Run: headless pygame with SDL's dummy video driver; simulated clock (each Clock.tick advances the game by its frame time, no real sleeping); random seed 0; keys injected as events and as key.get_pressed() state; mouse plan: one left click at the window centre at the start of phase 2, then a move to the lower-right quarter at the start of phase 3.
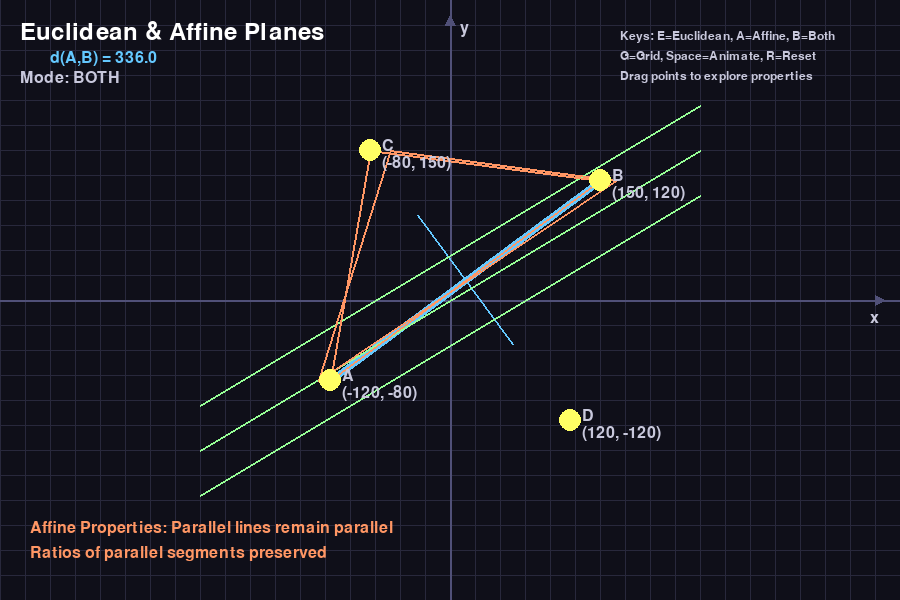
Frame 1 of 4 · flips 1–60 · no input
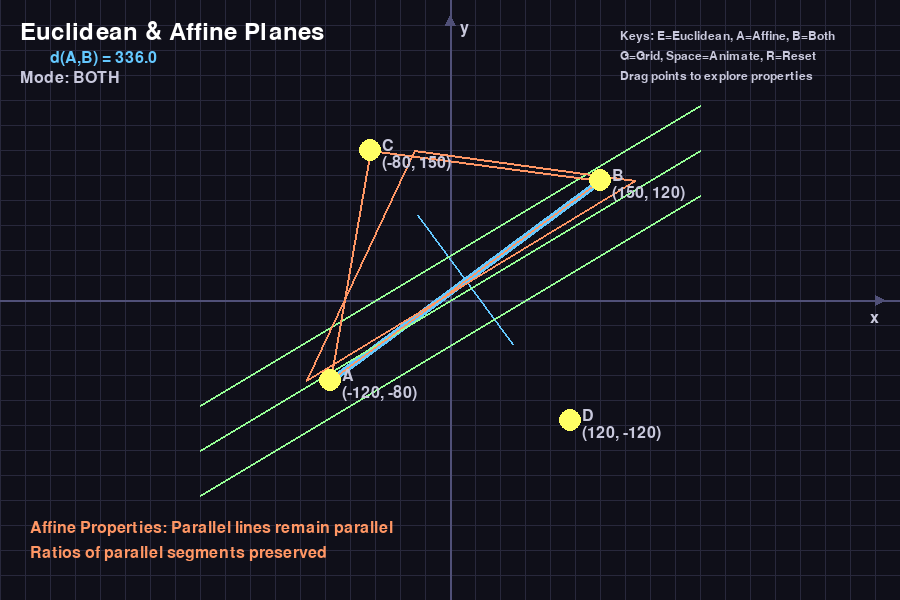
Frame 2 of 4 · flips 61–180 · clicked the window centre · tapped SPACE, RETURN · held RIGHT (→), D
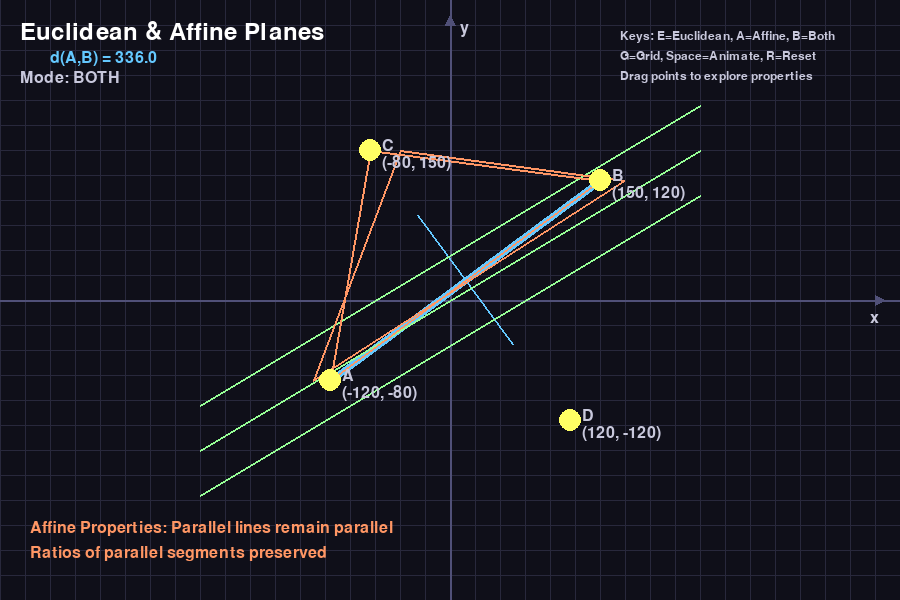
Frame 3 of 4 · flips 181–300 · moved the mouse to the lower-right quarter · held DOWN (↓), S
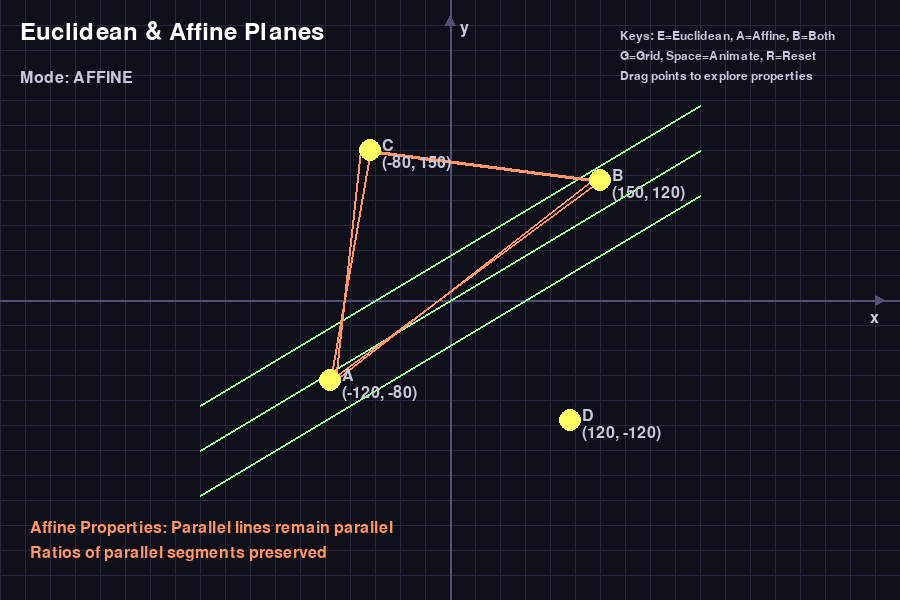
Frame 4 of 4 · flips 301–420 · held LEFT (←), A, UP (↑), W

The pygame program that drew these frames:

import pygame
import sys
import math
import random
from enum import Enum

# Initialize Pygame
pygame.init()

# Constants
WIDTH, HEIGHT = 900, 600
FPS = 60
GRID_SIZE = 25

# Colors (elegant dark theme)
DARK_BG = (15, 15, 25)
GRID_COLOR = (40, 40, 60)
AXIS_COLOR = (80, 80, 120)
EUCLIDEAN_COLOR = (100, 200, 255)
AFFINE_COLOR = (255, 150, 100)
POINT_COLOR = (255, 255, 100)
TEXT_COLOR = (200, 200, 220)
HIGHLIGHT_COLOR = (255, 255, 255)
PARALLEL_COLOR = (150, 255, 150)

class GeometryMode(Enum):
    EUCLIDEAN = 1
    AFFINE = 2
    BOTH = 3

class GeometryViz:
    def __init__(self):
        self.screen = pygame.display.set_mode((WIDTH, HEIGHT))
        pygame.display.set_caption("Geometry: Euclidean & Affine Planes")
        self.clock = pygame.time.Clock()
        self.font = pygame.font.Font(None, 24)
        self.title_font = pygame.font.Font(None, 36)
        
        # Geometry state
        self.mode = GeometryMode.BOTH
        self.show_grid = True
        self.animate = True
        self.time = 0
        
        # Points (in mathematical coordinates)
        self.points = {
            'A': [-120, -80],
            'B': [150, 120],
            'C': [-80, 150],
            'D': [120, -120]
        }
        
        # Dragging state
        self.dragging = None
        self.drag_offset = [0, 0]
        
        # Animation parameters
        self.pulse_phase = 0
        self.rotation_angle = 0
        
        # Parallel lines for affine demonstration
        self.parallel_lines = []
        self.generate_parallel_lines()
    
    def generate_parallel_lines(self):
        """Generate parallel lines to demonstrate affine properties"""
        self.parallel_lines = []
        for i in range(3):
            # Create parallel lines with same direction vector
            offset = i * 45 - 45
            self.parallel_lines.append({
                'start': [-250, -150 + offset],
                'end': [250, 150 + offset],
                'offset': offset
            })
    
    def to_screen(self, x, y):
        """Convert mathematical coordinates to screen coordinates"""
        return int(WIDTH / 2 + x), int(HEIGHT / 2 - y)
    
    def to_math(self, screen_x, screen_y):
        """Convert screen coordinates to mathematical coordinates"""
        return screen_x - WIDTH // 2, HEIGHT // 2 - screen_y
    
    def draw_elegant_grid(self):
        """Draw an elegant grid system"""
        if not self.show_grid:
            return
            
        # Draw subtle grid lines
        for x in range(-WIDTH//2, WIDTH//2, GRID_SIZE):
            screen_x = WIDTH//2 + x
            alpha = max(30, 60 - abs(x) // 10)
            color = (*GRID_COLOR[:2], min(255, alpha))
            pygame.draw.line(self.screen, GRID_COLOR, (screen_x, 0), (screen_x, HEIGHT), 1)
        
        for y in range(-HEIGHT//2, HEIGHT//2, GRID_SIZE):
            screen_y = HEIGHT//2 - y
            pygame.draw.line(self.screen, GRID_COLOR, (0, screen_y), (WIDTH, screen_y), 1)
    
    def draw_axes(self):
        """Draw coordinate axes with elegant styling"""
        # Main axes
        pygame.draw.line(self.screen, AXIS_COLOR, (0, HEIGHT//2), (WIDTH, HEIGHT//2), 2)
        pygame.draw.line(self.screen, AXIS_COLOR, (WIDTH//2, 0), (WIDTH//2, HEIGHT), 2)
        
        # Axis arrows
        arrow_size = 10
        # X-axis arrow
        pygame.draw.polygon(self.screen, AXIS_COLOR, [
            (WIDTH - 15, HEIGHT//2),
            (WIDTH - 15 - arrow_size, HEIGHT//2 - 5),
            (WIDTH - 15 - arrow_size, HEIGHT//2 + 5)
        ])
        # Y-axis arrow
        pygame.draw.polygon(self.screen, AXIS_COLOR, [
            (WIDTH//2, 15),
            (WIDTH//2 - 5, 15 + arrow_size),
            (WIDTH//2 + 5, 15 + arrow_size)
        ])
        
        # Axis labels
        x_label = self.font.render("x", True, TEXT_COLOR)
        y_label = self.font.render("y", True, TEXT_COLOR)
        self.screen.blit(x_label, (WIDTH - 30, HEIGHT//2 + 10))
        self.screen.blit(y_label, (WIDTH//2 + 10, 20))
    
    def draw_euclidean_elements(self):
        """Draw Euclidean geometry elements with elegant effects"""
        if self.mode == GeometryMode.AFFINE:
            return
            
        A, B = self.points['A'], self.points['B']
        C, D = self.points['C'], self.points['D']
        
        # Animated line thickness
        base_thickness = 3
        pulse = math.sin(self.pulse_phase) * 0.5 + 1
        thickness = int(base_thickness * pulse)
        
        # Draw main line AB with glow effect
        for i in range(5, 0, -1):
            alpha = (6 - i) * 30
            color = (*EUCLIDEAN_COLOR, min(255, alpha))
            pygame.draw.line(self.screen, EUCLIDEAN_COLOR, 
                           self.to_screen(*A), self.to_screen(*B), thickness + i)
        
        # Draw perpendicular line through midpoint (Euclidean property)
        mid_x = (A[0] + B[0]) / 2
        mid_y = (A[1] + B[1]) / 2
        
        # Calculate perpendicular direction
        dx, dy = B[0] - A[0], B[1] - A[1]
        length = math.sqrt(dx*dx + dy*dy)
        if length > 0:
            perp_dx, perp_dy = -dy/length * 80, dx/length * 80
            perp_start = [mid_x + perp_dx, mid_y + perp_dy]
            perp_end = [mid_x - perp_dx, mid_y - perp_dy]
            
            pygame.draw.line(self.screen, EUCLIDEAN_COLOR, 
                           self.to_screen(*perp_start), self.to_screen(*perp_end), 2)
        
        # Draw distance measurement (Euclidean concept)
        distance = math.sqrt((B[0] - A[0])**2 + (B[1] - A[1])**2)
        dist_text = self.font.render(f"d(A,B) = {distance:.1f}", True, EUCLIDEAN_COLOR)
        self.screen.blit(dist_text, (50, 50))
    
    def draw_affine_elements(self):
        """Draw Affine geometry elements"""
        if self.mode == GeometryMode.EUCLIDEAN:
            return
            
        # Draw parallel lines (key affine property)
        for i, line in enumerate(self.parallel_lines):
            alpha = 150 + int(50 * math.sin(self.time + i))
            color = (*PARALLEL_COLOR, min(255, alpha))
            
            start_screen = self.to_screen(*line['start'])
            end_screen = self.to_screen(*line['end'])
            pygame.draw.line(self.screen, PARALLEL_COLOR, start_screen, end_screen, 2)
        
        # Draw affine transformation demonstration
        A, B, C = self.points['A'], self.points['B'], self.points['C']
        
        # Original triangle
        triangle_points = [self.to_screen(*A), self.to_screen(*B), self.to_screen(*C)]
        pygame.draw.polygon(self.screen, AFFINE_COLOR, triangle_points, 2)
        
        # Transformed triangle (shear transformation)
        shear_factor = 0.3 * math.sin(self.time * 0.5)
        transformed = []
        for point in [A, B, C]:
            tx = point[0] + shear_factor * point[1]
            ty = point[1]
            transformed.append(self.to_screen(tx, ty))
        
        pygame.draw.polygon(self.screen, AFFINE_COLOR, transformed, 2)
        
        # Show affine properties text
        affine_text = self.font.render("Affine Properties: Parallel lines remain parallel", True, AFFINE_COLOR)
        self.screen.blit(affine_text, (30, HEIGHT - 80))
        
        ratio_text = self.font.render("Ratios of parallel segments preserved", True, AFFINE_COLOR)
        self.screen.blit(ratio_text, (30, HEIGHT - 55))
    
    def draw_points(self):
        """Draw interactive points with elegant styling"""
        for name, pos in self.points.items():
            screen_pos = self.to_screen(*pos)
            
            # Animated point size
            base_size = 8
            if self.dragging == name:
                pulse = math.sin(self.pulse_phase * 2) * 2 + 6
                size = int(base_size + pulse)
            else:
                size = base_size
            
            # Draw point with glow
            for i in range(3, 0, -1):
                alpha = (4 - i) * 60
                pygame.draw.circle(self.screen, POINT_COLOR, screen_pos, size + i)
            
            # Point label
            label = self.font.render(name, True, TEXT_COLOR)
            label_pos = (screen_pos[0] + 12, screen_pos[1] - 12)
            self.screen.blit(label, label_pos)
            
            # Show coordinates
            coord_text = f"({pos[0]:.0f}, {pos[1]:.0f})"
            coord_label = self.font.render(coord_text, True, TEXT_COLOR)
            coord_pos = (screen_pos[0] + 12, screen_pos[1] + 5)
            self.screen.blit(coord_label, coord_pos)
    
    def draw_ui(self):
        """Draw elegant UI elements"""
        # Title
        title = self.title_font.render("Euclidean & Affine Planes", True, HIGHLIGHT_COLOR)
        self.screen.blit(title, (20, 20))
        
        # Mode indicator
        mode_text = f"Mode: {self.mode.name}"
        mode_label = self.font.render(mode_text, True, TEXT_COLOR)
        self.screen.blit(mode_label, (20, 70))
        
        # Instructions (smaller font and repositioned)
        small_font = pygame.font.Font(None, 18)
        instructions = [
            "Keys: E=Euclidean, A=Affine, B=Both",
            "G=Grid, Space=Animate, R=Reset",
            "Drag points to explore properties"
        ]
        
        for i, instruction in enumerate(instructions):
            text = small_font.render(instruction, True, TEXT_COLOR)
            self.screen.blit(text, (WIDTH - 280, 30 + i * 20))
    
    def handle_mouse(self, mouse_pos, mouse_pressed):
        """Handle mouse interactions"""
        if mouse_pressed[0]:  # Left mouse button
            if self.dragging is None:
                # Check if clicking on a point
                for name, pos in self.points.items():
                    screen_pos = self.to_screen(*pos)
                    distance = math.sqrt((mouse_pos[0] - screen_pos[0])**2 + 
                                       (mouse_pos[1] - screen_pos[1])**2)
                    if distance < 15:
                        self.dragging = name
                        self.drag_offset = [mouse_pos[0] - screen_pos[0], 
                                          mouse_pos[1] - screen_pos[1]]
                        break
            else:
                # Update dragged point position
                new_pos = self.to_math(mouse_pos[0] - self.drag_offset[0], 
                                     mouse_pos[1] - self.drag_offset[1])
                self.points[self.dragging] = list(new_pos)
        else:
            self.dragging = None
    
    def run(self):
        """Main game loop"""
        running = True
        
        while running:
            dt = self.clock.tick(FPS) / 1000.0
            self.time += dt
            
            if self.animate:
                self.pulse_phase += dt * 3
                self.rotation_angle += dt * 0.5
            
            # Handle events
            for event in pygame.event.get():
                if event.type == pygame.QUIT:
                    running = False
                elif event.type == pygame.KEYDOWN:
                    if event.key == pygame.K_e:
                        self.mode = GeometryMode.EUCLIDEAN
                    elif event.key == pygame.K_a:
                        self.mode = GeometryMode.AFFINE
                    elif event.key == pygame.K_b:
                        self.mode = GeometryMode.BOTH
                    elif event.key == pygame.K_g:
                        self.show_grid = not self.show_grid
                    elif event.key == pygame.K_SPACE:
                        self.animate = not self.animate
                    elif event.key == pygame.K_r:
                        # Reset points to default positions
                        self.points = {
                            'A': [-120, -80],
                            'B': [150, 120],
                            'C': [-80, 150],
                            'D': [120, -120]
                        }
            
            # Handle mouse
            mouse_pos = pygame.mouse.get_pos()
            mouse_pressed = pygame.mouse.get_pressed()
            self.handle_mouse(mouse_pos, mouse_pressed)
            
            # Draw everything
            self.screen.fill(DARK_BG)
            self.draw_elegant_grid()
            self.draw_axes()
            self.draw_euclidean_elements()
            self.draw_affine_elements()
            self.draw_points()
            self.draw_ui()
            
            pygame.display.flip()
        
        pygame.quit()
        sys.exit()

# Run the visualization
if __name__ == "__main__":
    viz = GeometryViz()
    viz.run()
